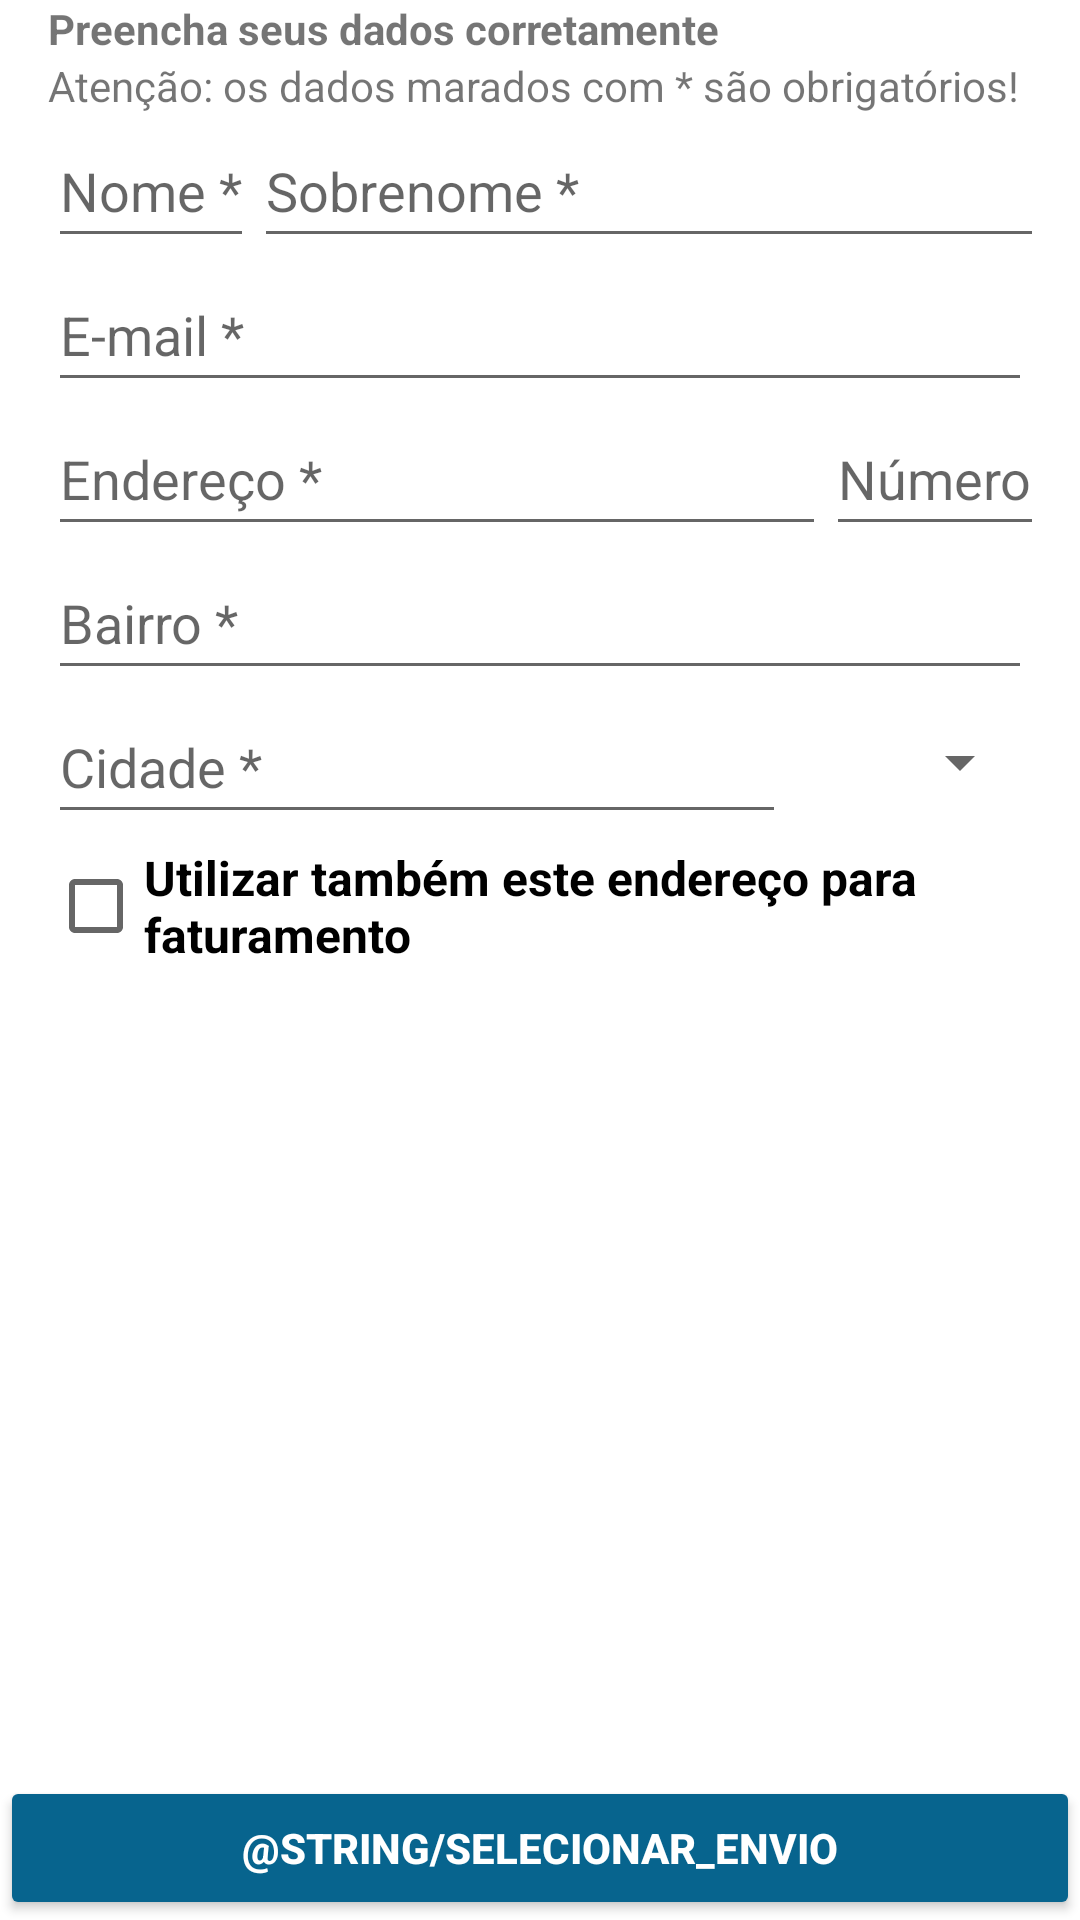

The Android layout XML behind this screen, and the referenced resources:
<!-- AndroidManifest.xml: application theme AppTheme -->
<!-- res/layout/activity_dados_pessoais.xml -->
<?xml version="1.0" encoding="utf-8"?>
<android.support.constraint.ConstraintLayout xmlns:android="http://schemas.android.com/apk/res/android"
    xmlns:app="http://schemas.android.com/apk/res-auto"
    xmlns:tools="http://schemas.android.com/tools"
    android:layout_width="match_parent"
    android:layout_height="match_parent"
    tools:context=".activities.DadosPessoaisActivity">

    <LinearLayout
        android:layout_width="match_parent"
        android:layout_height="wrap_content"
        android:orientation="vertical"
        android:paddingLeft="@dimen/text_margin"
        android:paddingRight="@dimen/text_margin">

        <LinearLayout
            android:id="@+id/llPreenchaDados"
            android:layout_width="match_parent"
            android:layout_height="wrap_content"
            android:orientation="vertical"
            android:importantForAccessibility="yes"
            android:focusable="true">
            <requestFocus />

            <TextView
                android:layout_width="match_parent"
                android:layout_height="wrap_content"
                android:textStyle="bold"
                android:text="@string/preencha_seus_dados"
                android:nextFocusDown="@id/nome" />

            <TextView
                android:layout_width="wrap_content"
                android:layout_height="wrap_content"
                android:text="@string/alerta_obrigatorios" />

        </LinearLayout>

        <LinearLayout
            android:layout_width="match_parent"
            android:layout_height="match_parent"
            android:orientation="vertical"
            android:contentDescription="@string/dados_pessoais">

            <LinearLayout
                android:layout_width="match_parent"
                android:layout_height="wrap_content"
                android:orientation="horizontal"
                android:weightSum="1">

                <EditText
                    android:id="@+id/nome"
                    android:theme="@style/AppMaterialTheme.Input"
                    android:layout_width="0dp"
                    android:layout_height="wrap_content"
                    android:hint="@string/hint_nome"
                    android:layout_weight="0.5"
                    android:nextFocusUp="@id/llPreenchaDados"
                    android:nextFocusDown="@id/sobrenome" />
                <EditText
                    android:id="@+id/sobrenome"
                    android:theme="@style/AppMaterialTheme.Input"
                    android:layout_width="match_parent"
                    android:layout_height="wrap_content"
                    android:hint="@string/hint_sobrenome"
                    android:nextFocusDown="@id/email"
                    android:nextFocusUp="@id/nome" />

            </LinearLayout>

            <EditText
                android:id="@+id/email"
                android:theme="@style/AppMaterialTheme.Input"
                android:layout_width="match_parent"
                android:layout_height="wrap_content"
                android:nextFocusUp="@id/sobrenome"
                android:nextFocusDown="@id/endereco"
                android:inputType="textEmailAddress"
                android:hint="@string/hint_email" />

        </LinearLayout>

        <LinearLayout
            android:layout_width="match_parent"
            android:layout_height="wrap_content"
            android:orientation="vertical"
            android:contentDescription="@string/dados_entrega">


        <LinearLayout
            android:layout_width="match_parent"
            android:layout_height="wrap_content"
            android:orientation="horizontal"
            android:weightSum="1">

            <EditText
                android:id="@+id/endereco"
                android:theme="@style/AppMaterialTheme.Input"
                android:layout_width="match_parent"
                android:layout_height="wrap_content"
                android:layout_weight="0.21"
                android:nextFocusUp="@id/email"
                android:nextFocusDown="@id/numero"
                android:hint="@string/hint_endereco" />

            <EditText
                android:id="@+id/numero"
                android:theme="@style/AppMaterialTheme.Input"
                android:layout_width="match_parent"
                android:layout_height="wrap_content"
                android:nextFocusUp="@id/endereco"
                android:nextFocusDown="@id/bairro"
                android:hint="@string/hint_numero" />

        </LinearLayout>

        <EditText
            android:id="@+id/bairro"
            android:theme="@style/AppMaterialTheme.Input"
            android:layout_width="match_parent"
            android:layout_height="wrap_content"
            android:nextFocusUp="@id/numero"
            android:nextFocusDown="@id/cidade"
            android:hint="@string/hint_bairro" />

        <LinearLayout
            android:layout_width="match_parent"
            android:layout_height="wrap_content"
            android:orientation="horizontal"
            android:weightSum="1">

            <EditText
                android:id="@+id/cidade"
                android:theme="@style/AppMaterialTheme.Input"
                android:layout_width="match_parent"
                android:layout_height="wrap_content"
                android:layout_weight="0.25"
                android:nextFocusUp="@id/bairro"
                android:nextFocusDown="@id/sUF"
                android:hint="@string/hint_cidade" />

            <Spinner
                android:id="@+id/sUF"
                android:theme="@style/AppMaterialTheme.Input"
                android:layout_width="match_parent"
                android:layout_height="wrap_content"
                android:layout_weight="0.75"
                android:nextFocusUp="@id/cidade"
                android:nextFocusDown="@id/endereco_faturamento" />

        </LinearLayout>

        <CheckBox
            android:id="@+id/endereco_faturamento"
            android:theme="@style/AppMaterialTheme.Input"
            android:layout_width="match_parent"
            android:layout_height="wrap_content"
            android:textStyle="bold"
            android:textSize="16dp"
            android:nextFocusUp="@id/sUF"
            android:nextFocusDown="@id/btnSelecionarFormaEnvio"
            android:text="@string/hint_endereco_faturamento" />

        </LinearLayout>


    </LinearLayout>

    <Button
        android:id="@+id/btnSelecionarFormaEnvio"
        android:theme="@style/ThemeOverlay.MyDarkButton"
        android:layout_width="match_parent"
        android:layout_height="wrap_content"
        android:text="@string/selecionar_envio"
        android:nextFocusUp="@id/endereco_faturamento"
        app:layout_constraintBottom_toBottomOf="parent" />
</android.support.constraint.ConstraintLayout>
<!-- resources referenced by this layout -->
<resources>
  <dimen name="text_margin">16dp</dimen>
  <string name="alerta_obrigatorios">Atenção: os dados marados com * são obrigatórios!</string>
  <string name="dados_pessoais">Dados pessoais</string>
  <string name="hint_bairro">Bairro *</string>
  <string name="hint_cidade">Cidade *</string>
  <string name="hint_email">E-mail *</string>
  <string name="hint_endereco">Endereço *</string>
  <string name="hint_endereco_faturamento">Utilizar também este endereço para faturamento</string>
  <string name="hint_nome">Nome *</string>
  <string name="hint_numero">Número *</string>
  <string name="hint_sobrenome">Sobrenome *</string>
  <string name="preencha_seus_dados">Preencha seus dados corretamente</string>
  <style name="AppMaterialTheme.Input" parent="Widget.AppCompat.EditText">
          <item name="android:minHeight">48dp</item>
      </style>
  <style name="ThemeOverlay.MyDarkButton" parent="ThemeOverlay.AppCompat.Dark">
          <item name="colorButtonNormal">@color/secondaryColor</item>
          <item name="android:layout_marginRight">4dp</item>
          <item name="android:layout_marginLeft">4dp</item>
          <item name="android:textColor">@android:color/white</item>
          <item name="android:textStyle">bold</item>
      </style>
  <color name="secondaryColor">#07648e</color>
</resources>
